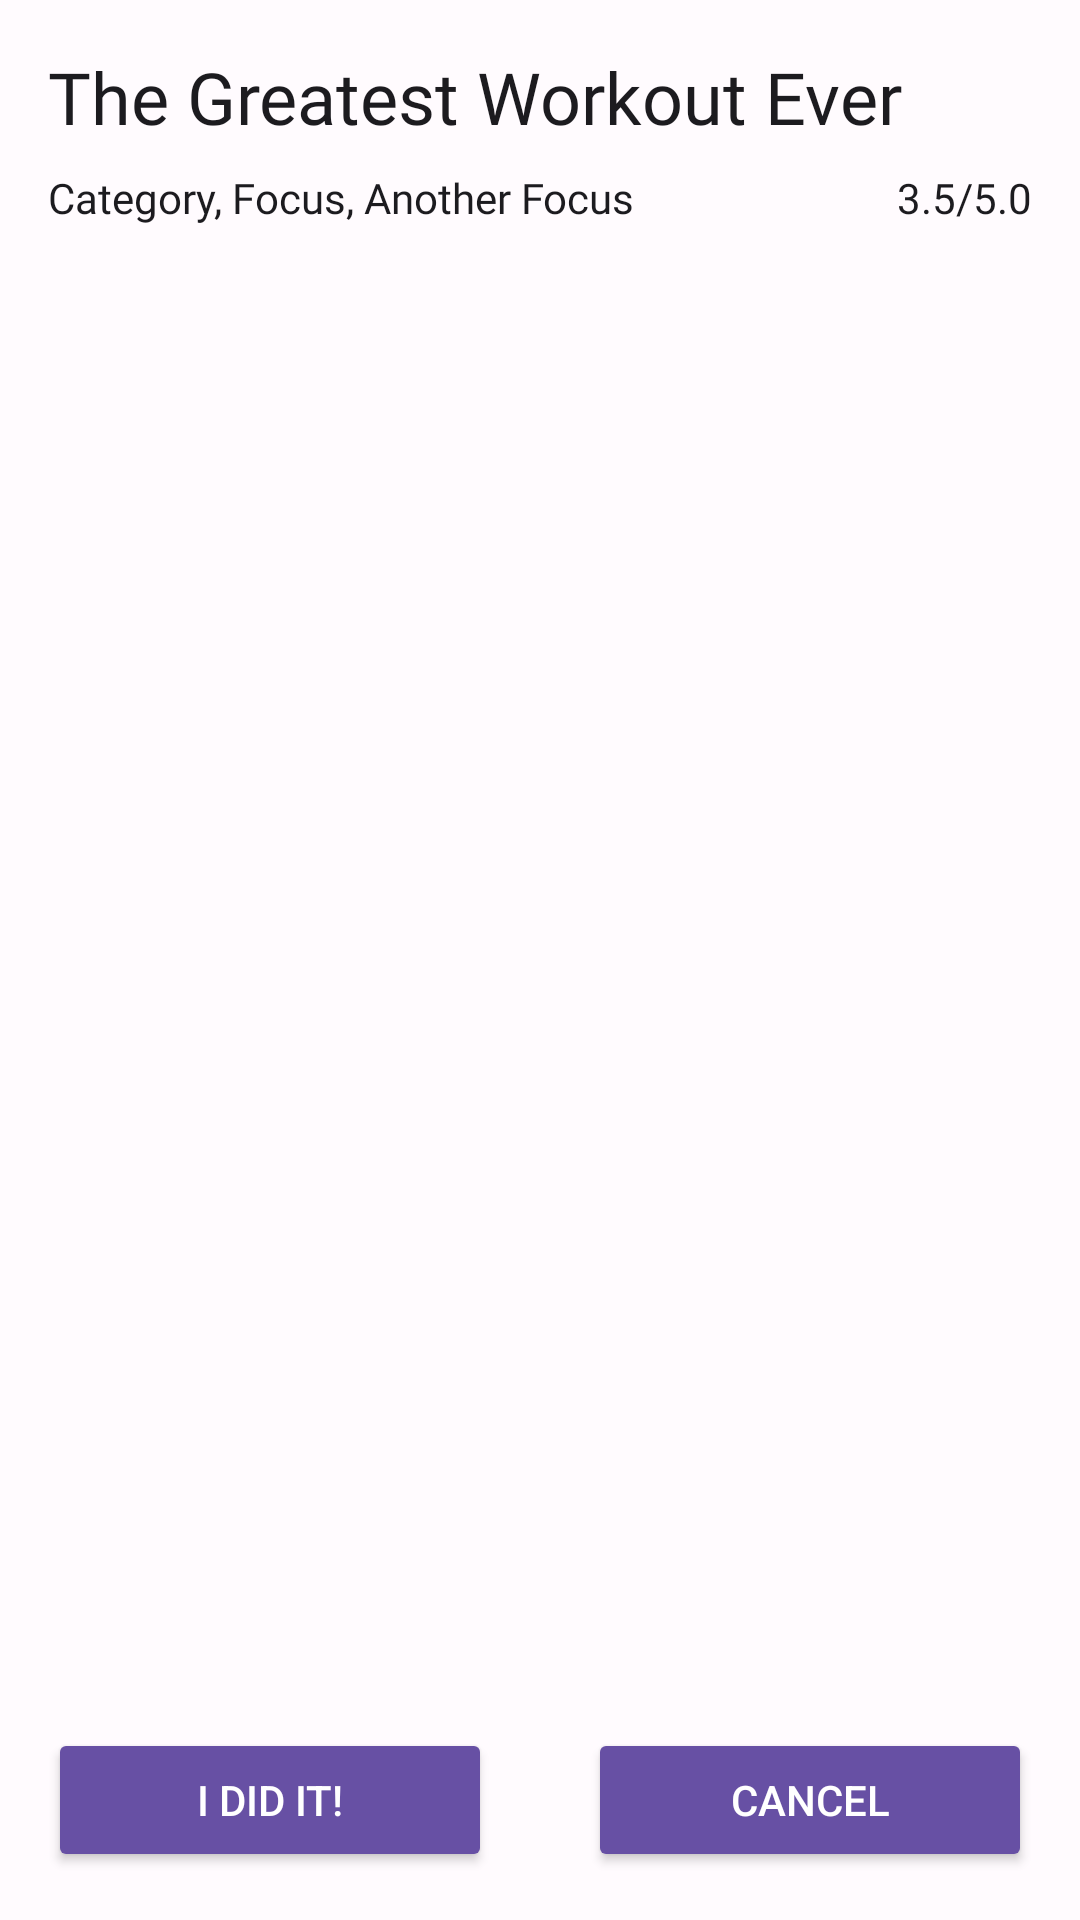

Android layout source for this screen:
<!-- AndroidManifest.xml: application theme Theme.NUMAD22Fa_Team27 -->
<!-- res/layout/activity_workout_display.xml -->
<?xml version="1.0" encoding="utf-8"?>
<androidx.constraintlayout.widget.ConstraintLayout xmlns:android="http://schemas.android.com/apk/res/android"
    xmlns:app="http://schemas.android.com/apk/res-auto"
    xmlns:tools="http://schemas.android.com/tools"
    android:layout_width="match_parent"
    android:layout_height="match_parent"
    android:backgroundTint="@color/md_theme_light_background"
    tools:context=".workout.activity.WorkoutDisplay">

    <TextView
        android:id="@+id/detail_workout_name"
        android:layout_width="0dp"
        android:layout_height="wrap_content"
        android:layout_marginStart="16dp"
        android:layout_marginTop="16dp"
        android:layout_marginEnd="16dp"
        android:fontFamily="@font/poppins_black"
        android:text="The Greatest Workout Ever"
        android:textColor="@color/md_theme_light_onBackground"
        android:textSize="24sp"
        app:layout_constraintBottom_toTopOf="@+id/detail_workout_category"
        app:layout_constraintEnd_toEndOf="parent"
        app:layout_constraintHorizontal_bias="0.0"
        app:layout_constraintStart_toStartOf="parent"
        app:layout_constraintTop_toTopOf="parent" />

    <androidx.recyclerview.widget.RecyclerView
        android:id="@+id/workout_steps_recycler"
        android:layout_width="0dp"
        android:layout_height="0dp"
        android:layout_marginStart="16dp"
        android:layout_marginEnd="16dp"
        android:layout_marginBottom="16dp"
        app:layout_constraintBottom_toTopOf="@+id/detail_workout_done_btn"
        app:layout_constraintEnd_toEndOf="parent"
        app:layout_constraintStart_toStartOf="parent"
        app:layout_constraintTop_toBottomOf="@+id/detail_workout_category" />

    <TextView
        android:id="@+id/detail_workout_category"
        android:layout_width="wrap_content"
        android:layout_height="wrap_content"
        android:layout_marginStart="16dp"
        android:layout_marginTop="8dp"
        android:layout_marginBottom="8dp"
        android:fontFamily="@font/poppins_regular"
        android:text="Category, Focus, Another Focus"
        android:textColor="@color/md_theme_light_onBackground"
        app:layout_constraintBottom_toTopOf="@+id/workout_steps_recycler"
        app:layout_constraintStart_toStartOf="parent"
        app:layout_constraintTop_toBottomOf="@+id/detail_workout_name" />

    <TextView
        android:id="@+id/detail_workout_difficulty"
        android:layout_width="wrap_content"
        android:layout_height="wrap_content"
        android:layout_marginStart="8dp"
        android:layout_marginTop="8dp"
        android:layout_marginEnd="16dp"
        android:layout_marginBottom="8dp"
        android:fontFamily="@font/poppins_regular_italic"
        android:text="3.5/5.0"
        android:textColor="@color/md_theme_light_onBackground"
        app:layout_constraintBottom_toTopOf="@+id/workout_steps_recycler"
        app:layout_constraintEnd_toEndOf="parent"
        app:layout_constraintHorizontal_bias="1.0"
        app:layout_constraintStart_toEndOf="@+id/detail_workout_category"
        app:layout_constraintTop_toBottomOf="@+id/detail_workout_name" />

    <Button
        android:id="@+id/detail_workout_done_btn"
        android:layout_width="0dp"
        android:layout_height="wrap_content"
        android:layout_marginStart="16dp"
        android:layout_marginEnd="16dp"
        android:layout_marginBottom="16dp"
        android:backgroundTint="@color/md_theme_light_primary"
        android:text="I did it!"
        android:textColor="@color/md_theme_light_onPrimary"
        android:theme="@style/Widget.AppCompat.Button.Borderless.Colored"
        app:layout_constraintBottom_toBottomOf="parent"
        app:layout_constraintEnd_toStartOf="@+id/detail_workout_cancel_btn"
        app:layout_constraintStart_toStartOf="parent" />

    <Button
        android:id="@+id/detail_workout_cancel_btn"
        android:layout_width="0dp"
        android:layout_height="wrap_content"
        android:layout_marginStart="16dp"
        android:layout_marginEnd="16dp"
        android:layout_marginBottom="16dp"
        android:backgroundTint="@color/md_theme_light_primary"
        android:text="Cancel"
        android:textColor="@color/md_theme_light_onPrimary"
        android:theme="@style/Widget.AppCompat.Button.Borderless.Colored"
        app:layout_constraintBottom_toBottomOf="parent"
        app:layout_constraintEnd_toEndOf="parent"
        app:layout_constraintStart_toEndOf="@+id/detail_workout_done_btn" />
</androidx.constraintlayout.widget.ConstraintLayout>
<!-- resources referenced by this layout -->
<resources>
  <color name="md_theme_light_background">#FFFBFE</color>
  <color name="md_theme_light_onBackground">#1C1B1F</color>
  <color name="md_theme_light_onPrimary">#FFFFFF</color>
  <color name="md_theme_light_primary">#6750A4</color>
  <color name="md_theme_light_primaryContainer">#EADDFF</color>
  <color name="md_theme_light_onPrimaryContainer">#21005D</color>
  <color name="md_theme_light_secondary">#625B71</color>
  <color name="md_theme_light_onSecondary">#FFFFFF</color>
  <color name="md_theme_light_secondaryContainer">#E8DEF8</color>
  <color name="md_theme_light_onSecondaryContainer">#1D192B</color>
  <color name="md_theme_light_tertiary">#7D5260</color>
  <color name="md_theme_light_onTertiary">#FFFFFF</color>
  <color name="md_theme_light_tertiaryContainer">#FFD8E4</color>
  <color name="md_theme_light_onTertiaryContainer">#31111D</color>
  <color name="md_theme_light_error">#B3261E</color>
  <color name="md_theme_light_onError">#FFFFFF</color>
  <color name="md_theme_light_errorContainer">#F9DEDC</color>
  <color name="md_theme_light_onErrorContainer">#410E0B</color>
  <color name="md_theme_light_outline">#79747E</color>
  <color name="md_theme_light_surface">#FFFBFE</color>
  <color name="md_theme_light_onSurface">#1C1B1F</color>
  <color name="md_theme_light_surfaceVariant">#E7E0EC</color>
  <color name="md_theme_light_onSurfaceVariant">#49454F</color>
  <color name="md_theme_light_inverseSurface">#313033</color>
  <color name="md_theme_light_inverseOnSurface">#F4EFF4</color>
  <color name="md_theme_light_inversePrimary">#D0BCFF</color>
</resources>
